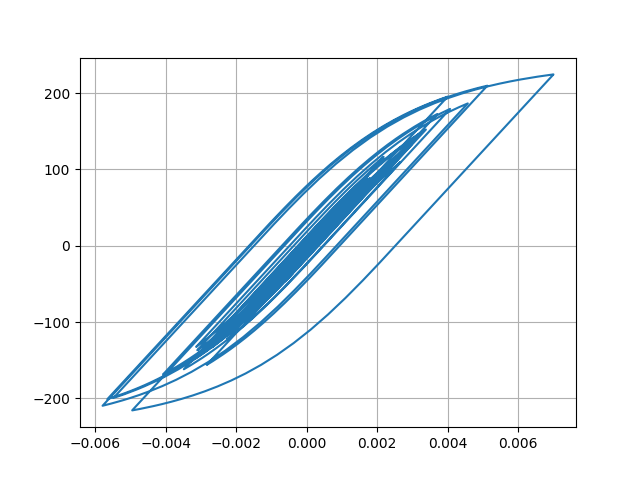

Source data for this figure (header and first rows):
Desplacment, Force
0.0, 0.0
1.9888815268503498e-06, 0.09944
7.2870573371606176e-06, 0.3644
1.4812594443959888e-05, 0.7406
2.3832021414733913e-05, 1.192
3.375230315868741e-05, 1.688
4.40184059863422e-05, 2.201
5.4149965710296296e-05, 2.707
6.356627501144014e-05, 3.178
7.178677924923756e-05, 3.589
7.856870172377124e-05, 3.928
8.381564805565303e-05, 4.19
8.751028371589117e-05, 4.375
8.987513188349847e-05, 4.493
9.162752564890957e-05, 4.581
9.353925984436723e-05, 4.676
9.615498263159892e-05, 4.807
9.974179083448246e-05, 4.986
0.0001043, 5.215
0.0001095, 5.474
0.0001143, 5.712
0.0001175, 5.874
0.0001184, 5.919
0.0001165, 5.822
0.0001113, 5.565
0.0001031, 5.155
9.280794811707897e-05, 4.639
8.154338163937932e-05, 4.076
7.055608965971717e-05, 3.527
6.064846559194279e-05, 3.031
5.185377767246295e-05, 2.591
4.386969786082396e-05, 2.192
3.6482629496716236e-05, 1.823
2.9294003715900564e-05, 1.463
2.1400598272753592e-05, 1.069
1.1653848413284568e-05, 0.5814
-1.5763954410016351e-06, -0.08007
-1.9609415244480936e-05, -0.9817
-4.299936502730303e-05, -2.151
-7.14767197405741e-05, -3.575
-0.0001037, -5.186
-0.000138, -6.898
-0.0001724, -8.619
-0.0002053, -10.26
-0.000234, -11.69
-0.0002566, -12.82
-0.0002721, -13.59
-0.0002809, -14.03
-0.0002857, -14.27
-0.0002894, -14.45
-0.0002945, -14.71
-0.0003024, -15.1
-0.0003133, -15.64
-0.0003266, -16.3
-0.0003422, -17.08
-0.0003598, -17.95
-0.0003781, -18.87
-0.0003962, -19.76
-0.0004128, -20.59
-0.0004269, -21.29
... 2,941 more rows
